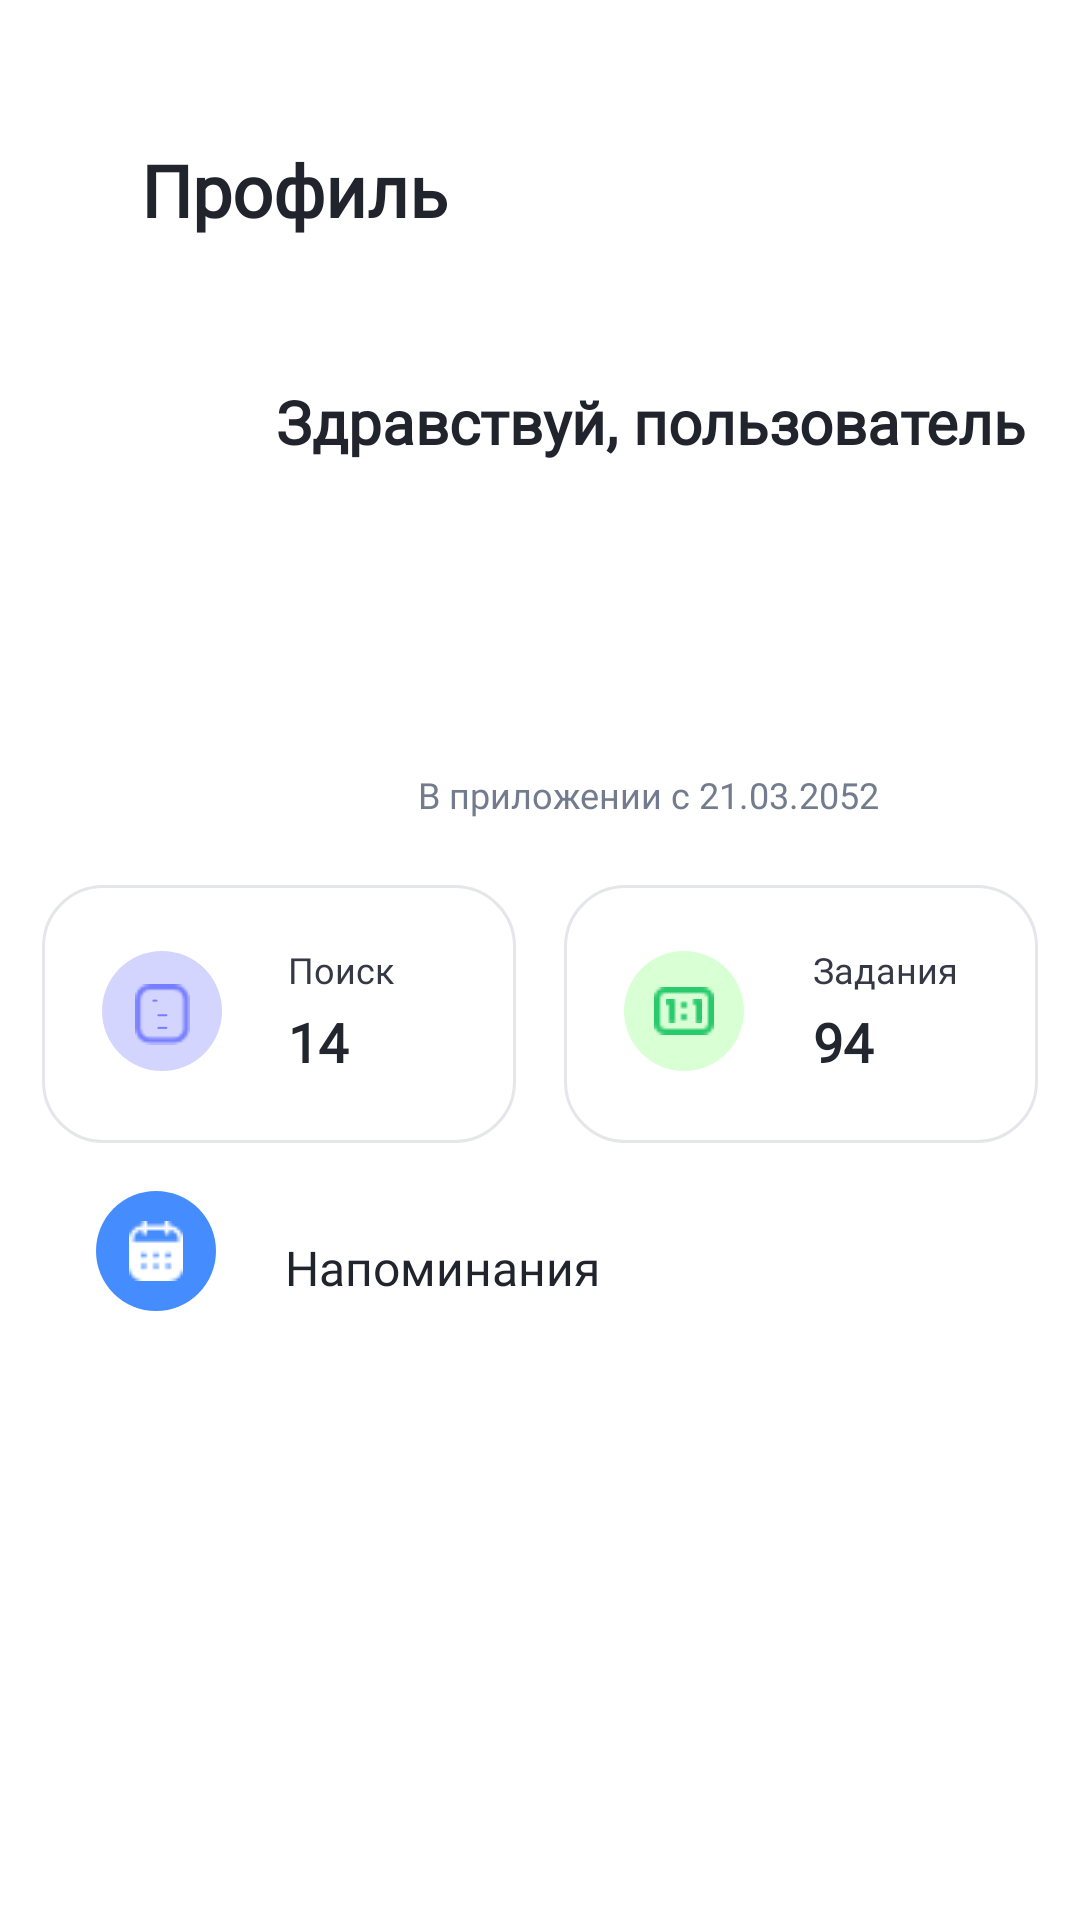

This screen was rendered from an Android layout file. Write that file and the resources it references.
<!-- AndroidManifest.xml: application theme Theme.Adfmp1h23waste -->
<!-- res/layout/fragment_profile.xml -->
<?xml version="1.0" encoding="utf-8"?>
<FrameLayout xmlns:android="http://schemas.android.com/apk/res/android"
    xmlns:app="http://schemas.android.com/apk/res-auto"
    xmlns:tools="http://schemas.android.com/tools"
    android:layout_width="match_parent"
    android:layout_height="match_parent"
    tools:context=".fragment.ProfileFragment">

    

    <androidx.constraintlayout.widget.ConstraintLayout
        android:layout_width="match_parent"
        android:layout_height="match_parent">

        <include
            android:id="@+id/searchWidget"
            layout="@layout/search_tab"
            android:layout_width="wrap_content"
            android:layout_height="wrap_content"
            android:layout_marginStart="16dp"
            android:layout_marginTop="16dp"
            android:layout_marginEnd="8dp"
            app:layout_constraintEnd_toStartOf="@+id/include"
            app:layout_constraintStart_toStartOf="parent"
            app:layout_constraintTop_toBottomOf="@+id/include2" />

        <include
            android:id="@+id/include"
            layout="@layout/task_tab"
            android:layout_width="wrap_content"
            android:layout_height="wrap_content"
            android:layout_marginStart="8dp"
            android:layout_marginTop="16dp"
            android:layout_marginEnd="16dp"
            app:layout_constraintEnd_toEndOf="parent"
            app:layout_constraintStart_toEndOf="@+id/searchWidget"
            app:layout_constraintTop_toBottomOf="@+id/include2" />

        <include
            android:id="@+id/include2"
            layout="@layout/main_frame_old"
            android:layout_width="wrap_content"
            android:layout_height="wrap_content"
            android:layout_marginStart="47dp"
            android:layout_marginTop="47dp"
            app:layout_constraintStart_toStartOf="parent"
            app:layout_constraintTop_toTopOf="parent" />

        <include
            android:id="@+id/notificationLayout"
            layout="@layout/notification_tab"
            android:layout_width="wrap_content"
            android:layout_height="wrap_content"
            android:layout_marginStart="32dp"
            android:layout_marginTop="16dp"
            app:layout_constraintStart_toStartOf="parent"
            app:layout_constraintTop_toBottomOf="@+id/searchWidget" />
    </androidx.constraintlayout.widget.ConstraintLayout>

</FrameLayout>
<!-- res/layout/search_tab.xml (included above) -->
<RelativeLayout xmlns:android="http://schemas.android.com/apk/res/android"
	android:layout_width="match_parent"
	android:layout_height="wrap_content">
	

	<View   android:id="@+id/searchbg"
		android:background="@drawable/searchbg_shape"
		android:layout_marginStart="0dp"
		android:layout_marginTop="0dp"
		android:layout_width="158dp"
		android:layout_height="86dp" />

	<View   android:id="@+id/elipseimage"
		android:background="@drawable/elipseimage_shape"
		android:layout_marginStart="20dp"
		android:layout_marginTop="22dp"
		android:layout_width="40dp"
		android:layout_height="40dp" />


	<RelativeLayout android:id="@+id/searchtext"
		android:layout_marginTop="20dp"
		android:layout_marginStart="82dp"
		android:layout_width="wrap_content"
		android:layout_height="wrap_content"
		>

		<TextView android:id="@+id/search"
			android:fontFamily="@font/relay_poppins_regular"
			android:textSize="12sp"
			android:textColor="@color/search_color"
			android:layout_marginStart="0dp"
			android:layout_marginTop="0dp"
			android:layout_width="53dp"
			android:layout_height="28dp"
			android:text="@string/search_string"
			/>

		<TextView android:id="@+id/searchvalue"
			android:fontFamily="@font/relay_poppins_regular"
			android:textStyle="bold"
			android:textSize="18sp"
			android:textColor="@color/search_value_color"
			android:layout_marginStart="0dp"
			android:layout_marginTop="20dp"
			android:layout_width="42dp"
			android:layout_height="37dp"
			android:text="@string/searchvalue_string"
			/>

	</RelativeLayout>


	<RelativeLayout android:id="@+id/icondocs"
		android:layout_marginTop="30dp"
		android:layout_marginStart="27dp"
		android:layout_width="wrap_content"
		android:layout_height="wrap_content"
		>


		<RelativeLayout android:id="@+id/image"
			android:layout_marginTop="3.03dp"
			android:layout_marginStart="4.14dp"
			android:layout_width="wrap_content"
			android:layout_height="wrap_content"
			>

			<ImageView android:id="@+id/stroke_1"
				android:src="@drawable/stroke_1"
				android:contentDescription="@string/stroke_1"
				android:layout_marginStart="5dp"
				android:layout_marginTop="14dp"
				android:layout_width="7.97dp"
				android:layout_height="1.1dp" />

			<ImageView android:id="@+id/stroke_2"
				android:src="@drawable/stroke_2"
				android:contentDescription="@string/stroke_2"
				android:layout_marginStart="5dp"
				android:layout_marginTop="10dp"
				android:layout_width="7.97dp"
				android:layout_height="1.1dp" />

			<ImageView android:id="@+id/stroke_3"
				android:src="@drawable/stroke_3"
				android:contentDescription="@string/stroke_3"
				android:layout_marginStart="5dp"
				android:layout_marginTop="5dp"
				android:layout_width="3.04dp"
				android:layout_height="1.1dp" />

			<ImageView android:id="@+id/stroke_4"
				android:src="@drawable/stroke_4"
				android:contentDescription="@string/stroke_4"
				android:layout_marginStart="0dp"
				android:layout_marginTop="0dp"
				android:layout_width="18.4dp"
				android:layout_height="20.31dp" />

		</RelativeLayout>

	</RelativeLayout>

</RelativeLayout>
<!-- res/layout/task_tab.xml (included above) -->
<HorizontalScrollView xmlns:android="http://schemas.android.com/apk/res/android"
	android:layout_width="match_parent"
	android:layout_height="wrap_content">
	
	<ScrollView android:id="@+id/frame_2"
		android:layout_width="wrap_content"
		android:layout_height="match_parent" >

		<RelativeLayout android:id="@+id/content_container"
			android:layout_width="wrap_content"
			android:layout_height="wrap_content" >









			<RelativeLayout android:id="@+id/testwidget"
				android:layout_marginTop="0dp"
				android:layout_marginStart="0dp"
				android:layout_width="wrap_content"
				android:layout_height="wrap_content"
				>

				<View   android:id="@+id/rectangle_570"
					android:background="@drawable/rectangle_570_shape"
					 android:layout_marginStart="0dp"
					android:layout_marginTop="0dp"
					android:layout_width="158dp"
					android:layout_height="86dp" />

				<View   android:id="@+id/ellipse_780"
					android:background="@drawable/ellipse_780_shape"
					 android:layout_marginStart="20dp"
					android:layout_marginTop="22dp"
					android:layout_width="40dp"
					android:layout_height="40dp" />


				<RelativeLayout android:id="@+id/frametasks"
					android:layout_marginTop="20dp"
					android:layout_marginStart="83dp"
					android:layout_width="wrap_content"
					android:layout_height="wrap_content"
					>

					<TextView android:id="@+id/tasks"
						android:fontFamily="@font/relay_poppins_regular"
						android:textSize="12sp"
						android:textColor="@color/tasks_color"
						android:layout_marginStart="0dp"
						android:layout_marginTop="0dp"
						android:layout_width="67dp"
						android:layout_height="28dp"
						android:text="@string/tasks_string"
						 />

					<TextView android:id="@+id/tasksvalue"
						android:fontFamily="@font/relay_poppins_regular"
						android:textStyle="bold"
						android:textSize="18sp"
						android:textColor="@color/tasks_value_color"
						android:layout_marginStart="0dp"
						android:layout_marginTop="20dp"
						android:layout_width="47dp"
						android:layout_height="37dp"
						android:text="@string/tasksvalue_string"
						 />

				</RelativeLayout>


				<RelativeLayout android:id="@+id/scoreboard"
					android:layout_marginTop="30dp"
					android:layout_marginStart="28dp"
					android:layout_width="wrap_content"
					android:layout_height="wrap_content"
					>

					<ImageView android:id="@+id/shape"
						android:src="@drawable/shape"
						android:contentDescription="shape"
						 android:layout_marginStart="2dp"
						android:layout_marginTop="4dp"
						android:layout_width="20dp"
						android:layout_height="16dp" />

					<ImageView android:id="@+id/shape_ek1"
						android:src="@drawable/shape_ek1"
						android:contentDescription="shape_ek1"
						 android:layout_marginStart="6dp"
						android:layout_marginTop="8dp"
						android:layout_width="12dp"
						android:layout_height="8dp" />

				</RelativeLayout>

			</RelativeLayout>

		</RelativeLayout>

	</ScrollView>
</HorizontalScrollView>
<!-- res/layout/main_frame_old.xml (included above) -->
<RelativeLayout xmlns:android="http://schemas.android.com/apk/res/android"
	android:layout_width="match_parent"
	android:layout_height="wrap_content">
	
	<RelativeLayout android:id="@+id/header"
		android:layout_marginTop="0dp"
		android:layout_marginStart="0dp"
		android:layout_width="wrap_content"
		android:layout_height="wrap_content"
		>

		<TextView android:id="@+id/usingsince"
			android:fontFamily="@font/relay_poppins_regular"
			android:layout_gravity="center_horizontal|center"
			android:gravity="center"
			android:textSize="12sp"
			android:textColor="@color/using_since_color"
			android:layout_marginStart="57dp"
			android:layout_marginTop="204dp"
			android:layout_width="224dp"
			android:layout_height="28dp"
			android:text="@string/usingsince_string"
			/>

		<TextView
			android:id="@+id/username"
			android:layout_width="268dp"
			android:layout_height="49dp"
			android:layout_marginStart="45dp"
			android:layout_marginTop="80dp"
			android:fontFamily="@font/relay_poppins_regular"
			android:text="@string/username_string"
			android:textColor="@color/username_color"
			android:textSize="20sp"
			android:textStyle="bold" />

		<TextView android:id="@+id/profiletext"
			android:fontFamily="@font/relay_poppins_regular"
			android:textStyle="bold"
			android:textSize="24sp"
			android:textColor="@color/username_color"
			android:layout_marginStart="0dp"
			android:layout_marginTop="0dp"
			android:layout_width="144dp"
			android:layout_height="49dp"
			android:text="@string/profiletext_string"
			/>

	</RelativeLayout>


</RelativeLayout>
<!-- res/layout/notification_tab.xml (included above) -->
<HorizontalScrollView xmlns:android="http://schemas.android.com/apk/res/android"
	android:layout_width="match_parent"
	android:layout_height="wrap_content">
	
	<ScrollView android:id="@+id/frame_4" 
		android:layout_width="wrap_content" 
		android:layout_height="match_parent" >

		<RelativeLayout android:id="@+id/content_container" 
			android:layout_width="wrap_content" 
			android:layout_height="wrap_content" >



			<RelativeLayout android:id="@+id/page_frame_4_ek1"
				android:layout_marginTop="0dp"
				android:layout_marginStart="0dp"
				android:layout_width="wrap_content"
				android:layout_height="wrap_content"
				>









				<RelativeLayout android:id="@+id/group_12784"
					android:layout_marginTop="0dp"
					android:layout_marginStart="0dp"
					android:layout_width="wrap_content"
					android:layout_height="wrap_content"
					>

					<View   android:id="@+id/viewNotification"
						android:background="@drawable/ellipse_783_shape"
						 android:layout_marginStart="0dp"
						android:layout_marginTop="0dp"
						android:layout_width="40dp"
						android:layout_height="40dp" />


					<RelativeLayout android:id="@+id/iconly_bold_calendar"
						android:layout_marginTop="8dp"
						android:layout_marginStart="8dp"
						android:layout_width="wrap_content"
						android:layout_height="wrap_content"
						>


						<RelativeLayout android:id="@+id/calendar"
							android:layout_marginTop="2dp"
							android:layout_marginStart="3dp"
							android:layout_width="wrap_content"
							android:layout_height="wrap_content"
							>

							<ImageView android:id="@+id/calendar_ek1"
								android:src="@drawable/calendar_ek1"
								android:contentDescription="@string/calendar_ek1"
								 android:layout_marginStart="0dp"
								android:layout_marginTop="0dp"
								android:layout_width="18dp"
								android:layout_height="20dp" />

						</RelativeLayout>

					</RelativeLayout>

				</RelativeLayout>

				<TextView android:id="@+id/notifications"
					android:fontFamily="@font/relay_poppins_regular"
					android:layout_gravity="center_horizontal|center"
					android:gravity="center"
					android:textSize="16sp"
					android:textColor="@color/notifications_color"
					android:layout_marginStart="53dp"
					android:layout_marginTop="8dp"
					android:layout_width="125dp"
					android:layout_height="35dp"
					android:text="@string/notifications_string"
					 />

			</RelativeLayout>
		</RelativeLayout>

	</ScrollView>
</HorizontalScrollView>
<!-- resources referenced by this layout -->
<resources>
  <color name="notifications_color">#21242D</color>
  <color name="search_color">#353945</color>
  <color name="search_value_color">#22262E</color>
  <color name="tasks_color">#353945</color>
  <color name="tasks_value_color">#22262E</color>
  <color name="username_color">#21242D</color>
  <color name="using_since_color">#727C8E</color>
  <!-- drawable _bg__frame_2_shape (drawable-nodpi) -->
  <?xml version="1.0" encoding="utf-8"?>
  <shape xmlns:android="http://schemas.android.com/apk/res/android"
  	android:shape="rectangle" >
  	<solid android:color="@color/_bg__frame_2_color" />
  </shape>
  <!-- drawable _bg__frame_4_ek2_shape (drawable-nodpi) -->
  <?xml version="1.0" encoding="utf-8"?>
  <shape xmlns:android="http://schemas.android.com/apk/res/android"
  	android:shape="rectangle" >
  	<solid android:color="@color/_bg__frame_4_ek2_color" />
  </shape>
  <!-- drawable elipseimage_shape (drawable-nodpi) -->
  <?xml version="1.0" encoding="utf-8"?>
  <shape xmlns:android="http://schemas.android.com/apk/res/android"
  	android:shape="oval" >
  	<solid android:color="@color/ellipse_image_color" />
  </shape>
  <!-- drawable ellipse_780_shape (drawable-nodpi) -->
  <?xml version="1.0" encoding="utf-8"?>
  <shape xmlns:android="http://schemas.android.com/apk/res/android"
  	android:shape="oval" >
  	<solid android:color="@color/ellipse_780_color" />
  </shape>
  <!-- drawable ellipse_783_shape (drawable-nodpi) -->
  <?xml version="1.0" encoding="utf-8"?>
  <shape xmlns:android="http://schemas.android.com/apk/res/android"
  	android:shape="oval" >
  	<solid android:color="@color/ellipse_783_color" />
  </shape>
  <!-- drawable rectangle_570_shape (drawable-nodpi) -->
  <?xml version="1.0" encoding="utf-8"?>
  <shape xmlns:android="http://schemas.android.com/apk/res/android"
  	android:shape="rectangle" >
  	<corners android:radius="20dp" />
  	<stroke android:color="#e4e6ea" android:width="1dp" />
  	<solid android:color="@color/rectangle_570_color" />
  </shape>
  <!-- drawable searchbg_shape (drawable-nodpi) -->
  <?xml version="1.0" encoding="utf-8"?>
  <shape xmlns:android="http://schemas.android.com/apk/res/android"
  	android:shape="rectangle" >
  	<corners android:radius="20dp" />
  	<stroke android:color="#e4e6ea" android:width="1dp" />
  	<solid android:color="@color/search_bg_color" />
  </shape>
  <string name="calendar_ek1">calendar_ek!</string>
  <string name="notifications_string"> Напоминания </string>
  <string name="profiletext_string"> Профиль </string>
  <string name="search_string"> Поиск </string>
  <string name="searchvalue_string">14</string>
  <string name="stroke_1">stroke_!</string>
  <string name="stroke_2">stroke_2</string>
  <string name="stroke_3">stroke_3</string>
  <string name="stroke_4">stroke_4</string>
  <string name="tasks_string"> Задания </string>
  <string name="tasksvalue_string">94</string>
  <string name="username_string"> Здравствуй, пользователь </string>
  <string name="usingsince_string"> В приложении с 21.03.2052</string>
  <color name="ellipse_image_color">#D3D5FE</color>
  <color name="ellipse_780_color">#D9FFD5</color>
  <color name="ellipse_783_color">#458CFF</color>
  <color name="rectangle_570_color">#ffffff</color>
  <color name="search_bg_color">#FFFFFF</color>
  <color name="purple_500">#FF6200EE</color>
  <color name="purple_700">#FF3700B3</color>
  <color name="white">#FFFFFFFF</color>
  <color name="teal_200">#FF03DAC5</color>
  <color name="teal_700">#FF018786</color>
  <color name="black">#FF000000</color>
</resources>
